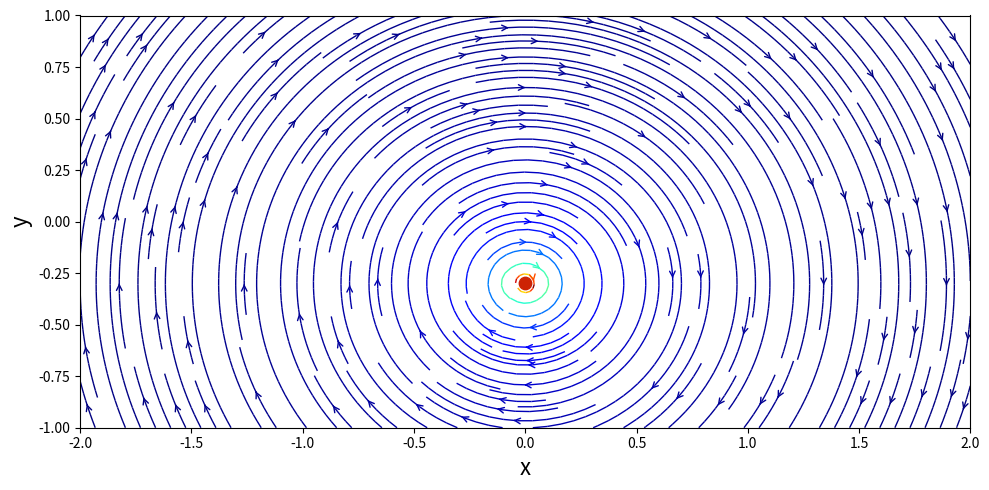
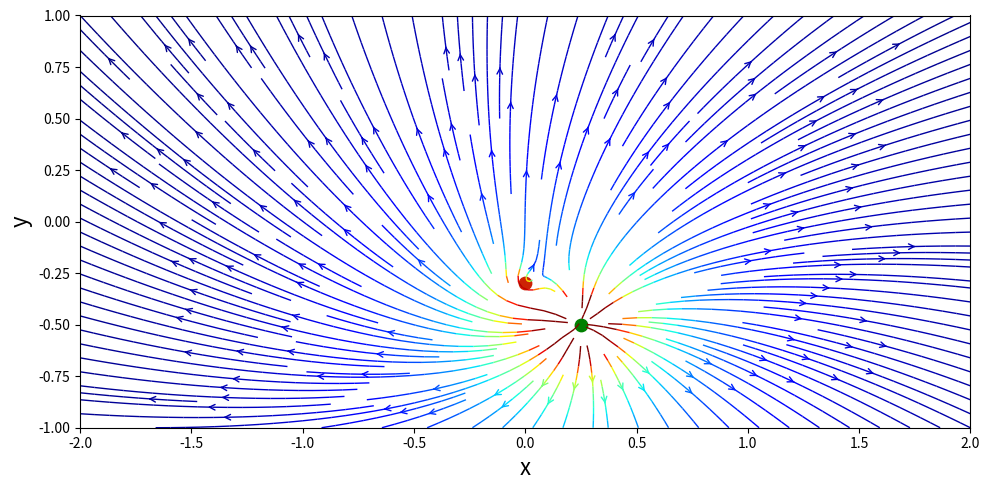

The script that saved these images, in order:
import numpy as np
import math
import matplotlib.pyplot as plt


N = 50                                # Number of points in each direction
x_start, x_end = -2.0, 2.0            # x-direction boundaries
y_start, y_end = -1.0, 1.0            # y-direction boundaries
x = np.linspace(x_start, x_end, N)    # computes a 1D-array for x
y = np.linspace(y_start, y_end, N)    # computes a 1D-array for y
X, Y = np.meshgrid(x, y)              # generates a mesh grid

gamma = 5.0                      # strength of the vortex
x_vortex, y_vortex = 0.0, -0.3    # location of the vortex

def get_velocity_vortex(strength, xv, yv, X, Y):
    """
    Returns the velocity field generated by a vortex.
    
    Parameters
    ----------
    strength: float
        Strength of the vortex.
    xv: float
        x-coordinate of the vortex.
    yv: float
        y-coordinate of the vortex.
    X: 2D Numpy array of floats
        x-coordinate of the mesh points.
    Y: 2D Numpy array of floats
        y-coordinate of the mesh points.
    
    Returns
    -------
    u: 2D Numpy array of floats
        x-component of the velocity vector field.
    v: 2D Numpy array of floats
        y-component of the velocity vector field.
    """
    u = +strength / (2 * math.pi) * (Y - yv) / ((X - xv)**2 + (Y - yv)**2)
    v = -strength / (2 * math.pi) * (X - xv) / ((X - xv)**2 + (Y - yv)**2)
    
    return u, v


def get_stream_function_vortex(strength, xv, yv, X, Y):
    """
    Returns the stream-function generated by a vortex.
    
    Parameters
    ----------
    strength: float
        Strength of the vortex.
    xv: float
        x-coordinate of the vortex.
    yv: float
        y-coordinate of the vortex.
    X: 2D Numpy array of floats
        x-coordinate of the mesh points.
    Y: 2D Numpy array of floats
        y-coordinate of the mesh points.
    
    Returns
    -------
    psi: 2D Numpy array of floats
        The stream-function.
    """
    psi = strength / (4 * math.pi) * np.log((X - xv)**2 + (Y - yv)**2)
    
    return psi

# compute the velocity field on the mesh grid
u_vortex, v_vortex = get_velocity_vortex(gamma, x_vortex, y_vortex, X, Y)

# compute the stream-function on the mesh grid
psi_vortex = get_stream_function_vortex(gamma, x_vortex, y_vortex, X, Y)

# plot the streamlines
width = 10
height = (y_end - y_start) / (x_end - x_start) * width
speed = np.sqrt(u_vortex**2 + v_vortex**2)
speed = np.clip(speed, 0, 20)
speed = speed / 20
plt.figure(figsize=(width, height))
plt.xlabel('x', fontsize=16)
plt.ylabel('y', fontsize=16)
plt.xlim(x_start, x_end)
plt.ylim(y_start, y_end)
plt.streamplot(X, Y, u_vortex, v_vortex, color=speed, cmap='jet',
                  density=2, linewidth=1, arrowsize=1, arrowstyle='->')
plt.scatter(x_vortex, y_vortex, color='#CD2305', s=80, marker='o');
plt.tight_layout()
plt.show()
plt.savefig(f"vortex_g{gamma}.png", dpi=300)

strength_sink = 20.0            # strength of the sink
x_sink, y_sink = 0.25, -0.5       # location of the 

def get_velocity_sink(strength, xs, ys, X, Y):
    """
    Returns the velocity field generated by a sink.
    
    Parameters
    ----------
    strength: float
        Strength of the sink.
    xs: float
        x-coordinate of the sink.
    ys: float
        y-coordinate of the sink.
    X: 2D Numpy array of floats
        x-coordinate of the mesh points.
    Y: 2D Numpy array of floats
        y-coordinate of the mesh points.
    
    Returns
    -------
    u: 2D Numpy array of floats
        x-component of the velocity vector field.
    v: 2D Numpy array of floats
        y-component of the velocity vector field.
    """
    u = strength / (2 * math.pi) * (X - xs) / ((X - xs)**2 + (Y - ys)**2)
    v = strength / (2 * math.pi) * (Y - ys) / ((X - xs)**2 + (Y - ys)**2)
    
    return u, v

def get_stream_function_sink(strength, xs, ys, X, Y):
    """
    Returns the stream-function generated by a sink.
    
    Parameters
    ----------
    strength: float
        Strength of the sink.
    xs: float
        x-coordinate of the sink.
    ys: float
        y-coordinate of the sink.
    X: 2D Numpy array of floats
        x-coordinate of the mesh points.
    Y: 2D Numpy array of floats
        y-coordinate of the mesh points.
    
    Returns
    -------
    psi: 2D Numpy array of floats
        The stream-function.
    """
    psi = strength / (2 * math.pi) * np.arctan2((Y - ys), (X - xs))
    
    return psi

# compute the velocity field on the mesh grid
u_sink, v_sink = get_velocity_sink(strength_sink, x_sink, y_sink, X, Y)

# compute the stream-function on the mesh grid
psi_sink = get_stream_function_sink(strength_sink, x_sink, y_sink, X, Y)

# superposition of the sink and the vortex
u = u_vortex + u_sink
v = v_vortex + v_sink
psi = psi_vortex + psi_sink

# plot the streamlines
width = 10
height = (y_end - y_start) / (x_end - x_start) * width
speed_sink = np.sqrt(u**2 + v**2)
speed_sink = np.clip(speed_sink, 0, 20)
speed_sink = speed_sink / 20
plt.figure(figsize=(width, height))
plt.xlabel('x', fontsize=16)
plt.ylabel('y', fontsize=16)
plt.xlim(x_start, x_end)
plt.ylim(y_start, y_end)
plt.streamplot(X, Y, u, v, color=speed_sink, cmap='jet', density=2, linewidth=1, arrowsize=1, arrowstyle='->')
plt.scatter(x_vortex, y_vortex, color='#CD2305', s=80, marker='o')
plt.scatter(x_sink, y_sink, color="green", s=80, marker='o')
plt.tight_layout()
plt.show()
plt.savefig(f"vortex_g{gamma}_s{strength_sink}_({x_sink},{y_sink}).png")
